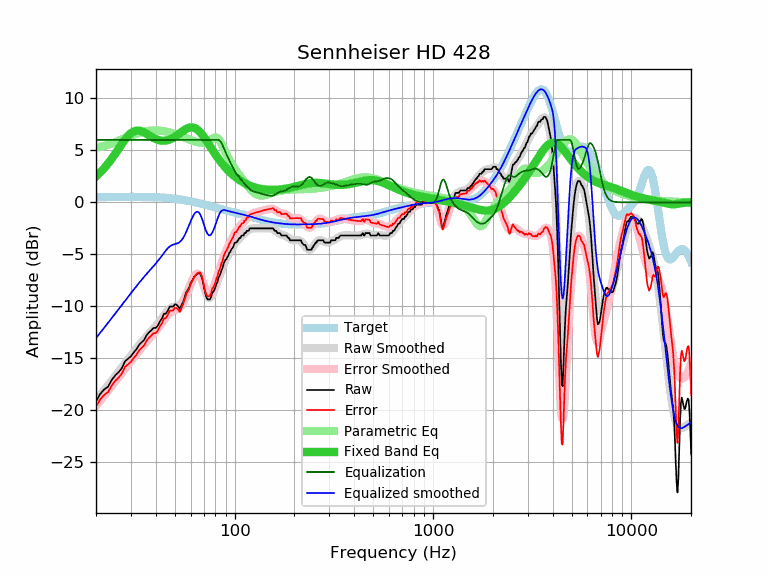

The file beside this chart, header and first rows:
frequency, raw, error, smoothed, error_smoothed, equalization, parametric_eq, equalized_raw, equalized_smoothed, target
20, -19.14, -19.66, -19.05, -19.57, 6.00, 2.50, -13.14, -13.05, 0.52
21, -18.43, -18.95, -18.55, -19.07, 6.00, 2.88, -12.43, -12.55, 0.52
22, -17.99, -18.51, -18.06, -18.59, 6.00, 3.29, -11.99, -12.06, 0.52
23, -17.73, -18.26, -17.59, -18.12, 6.00, 3.73, -11.73, -11.59, 0.53
24, -17.09, -17.62, -17.13, -17.66, 6.00, 4.19, -11.09, -11.13, 0.53
25, -16.64, -17.17, -16.69, -17.22, 6.00, 4.67, -10.64, -10.69, 0.53
26, -16.33, -16.86, -16.27, -16.80, 6.00, 5.15, -10.33, -10.27, 0.53
27, -15.95, -16.48, -15.86, -16.40, 6.00, 5.61, -9.95, -9.86, 0.53
28, -15.29, -15.82, -15.47, -16.01, 6.00, 6.03, -9.29, -9.47, 0.53
29, -15.05, -15.58, -15.10, -15.63, 6.00, 6.38, -9.05, -9.10, 0.53
30, -14.81, -15.34, -14.74, -15.27, 6.00, 6.65, -8.81, -8.74, 0.53
31, -14.43, -14.96, -14.39, -14.92, 6.00, 6.82, -8.43, -8.39, 0.53
32, -14.13, -14.66, -14.06, -14.59, 6.00, 6.90, -8.13, -8.06, 0.53
33, -13.70, -14.23, -13.74, -14.27, 6.00, 6.89, -7.70, -7.74, 0.53
34, -13.45, -13.98, -13.44, -13.96, 6.00, 6.82, -7.45, -7.44, 0.53
35, -13.22, -13.74, -13.15, -13.67, 6.00, 6.71, -7.22, -7.15, 0.52
36, -12.77, -13.29, -12.88, -13.40, 6.00, 6.58, -6.77, -6.88, 0.52
37, -12.51, -13.02, -12.62, -13.14, 6.00, 6.44, -6.51, -6.62, 0.51
38, -12.31, -12.82, -12.38, -12.89, 6.00, 6.30, -6.31, -6.38, 0.51
39, -12.08, -12.58, -12.14, -12.64, 6.00, 6.18, -6.08, -6.14, 0.50
40, -12.08, -12.57, -11.90, -12.39, 6.00, 6.08, -6.08, -5.90, 0.49
41, -11.85, -12.33, -11.65, -12.13, 6.00, 6.01, -5.85, -5.65, 0.48
42, -11.45, -11.92, -11.39, -11.86, 6.00, 5.95, -5.45, -5.39, 0.47
43, -11.17, -11.63, -11.12, -11.59, 6.00, 5.92, -5.17, -5.12, 0.46
44, -10.71, -11.16, -10.87, -11.32, 6.00, 5.92, -4.71, -4.87, 0.45
45, -10.71, -11.15, -10.63, -11.06, 6.00, 5.94, -4.71, -4.63, 0.44
46, -10.42, -10.84, -10.42, -10.84, 6.00, 5.98, -4.42, -4.42, 0.42
47, -10.03, -10.43, -10.26, -10.66, 6.00, 6.04, -4.03, -4.26, 0.40
48, -10.03, -10.42, -10.14, -10.53, 6.00, 6.11, -4.03, -4.14, 0.39
49, -10.03, -10.40, -10.07, -10.43, 6.00, 6.20, -4.03, -4.07, 0.37
50, -9.80, -10.15, -10.02, -10.36, 6.00, 6.31, -3.80, -4.02, 0.35
51, -9.85, -10.18, -9.97, -10.30, 6.00, 6.42, -3.85, -3.97, 0.33
52, -10.03, -10.33, -9.91, -10.21, 6.00, 6.53, -4.03, -3.91, 0.30
53, -10.26, -10.54, -9.80, -10.08, 6.00, 6.65, -4.26, -3.80, 0.28
54, -9.85, -10.11, -9.64, -9.90, 6.00, 6.77, -3.85, -3.64, 0.26
55, -9.57, -9.80, -9.43, -9.66, 6.00, 6.88, -3.57, -3.43, 0.23
56, -9.12, -9.33, -9.15, -9.36, 6.00, 6.98, -3.12, -3.15, 0.21
57, -8.65, -8.83, -8.84, -9.02, 6.00, 7.06, -2.65, -2.84, 0.18
58, -8.43, -8.58, -8.49, -8.65, 6.00, 7.13, -2.43, -2.49, 0.15
59, -8.20, -8.32, -8.15, -8.27, 6.00, 7.18, -2.20, -2.15, 0.12
60, -7.76, -7.86, -7.81, -7.91, 6.00, 7.21, -1.76, -1.81, 0.10
61, -7.52, -7.59, -7.50, -7.57, 6.00, 7.21, -1.52, -1.50, 0.07
62, -7.29, -7.33, -7.24, -7.28, 6.00, 7.18, -1.29, -1.24, 0.04
63, -7.07, -7.08, -7.05, -7.06, 6.00, 7.14, -1.07, -1.05, 0.01
64, -6.97, -6.95, -6.93, -6.91, 6.00, 7.07, -0.97, -0.93, -0.02
65, -6.84, -6.79, -6.90, -6.85, 6.00, 6.97, -0.84, -0.90, -0.05
66, -6.84, -6.76, -6.98, -6.90, 6.00, 6.86, -0.84, -0.98, -0.08
67, -6.84, -6.73, -7.16, -7.05, 6.00, 6.73, -0.84, -1.16, -0.11
68, -7.16, -7.02, -7.43, -7.29, 6.00, 6.59, -1.16, -1.43, -0.14
69, -7.56, -7.39, -7.77, -7.60, 6.00, 6.44, -1.56, -1.77, -0.17
70, -8.13, -7.93, -8.14, -7.95, 6.00, 6.28, -2.13, -2.14, -0.20
71, -8.74, -8.51, -8.50, -8.28, 6.00, 6.11, -2.74, -2.50, -0.23
72, -9.12, -8.86, -8.82, -8.56, 6.00, 5.94, -3.12, -2.82, -0.26
73, -9.34, -9.05, -9.04, -8.76, 6.00, 5.76, -3.34, -3.04, -0.29
74, -9.34, -9.03, -9.17, -8.85, 6.00, 5.59, -3.34, -3.17, -0.31
75, -9.34, -9.00, -9.19, -8.84, 6.00, 5.42, -3.34, -3.19, -0.34
76, -9.14, -8.77, -9.10, -8.73, 6.00, 5.25, -3.14, -3.10, -0.37
77, -8.71, -8.31, -8.94, -8.53, 6.00, 5.08, -2.71, -2.94, -0.40
78, -8.60, -8.17, -8.71, -8.28, 6.00, 4.92, -2.60, -2.71, -0.43
79, -8.43, -7.97, -8.45, -7.99, 6.00, 4.76, -2.43, -2.45, -0.46
... 553 more rows
